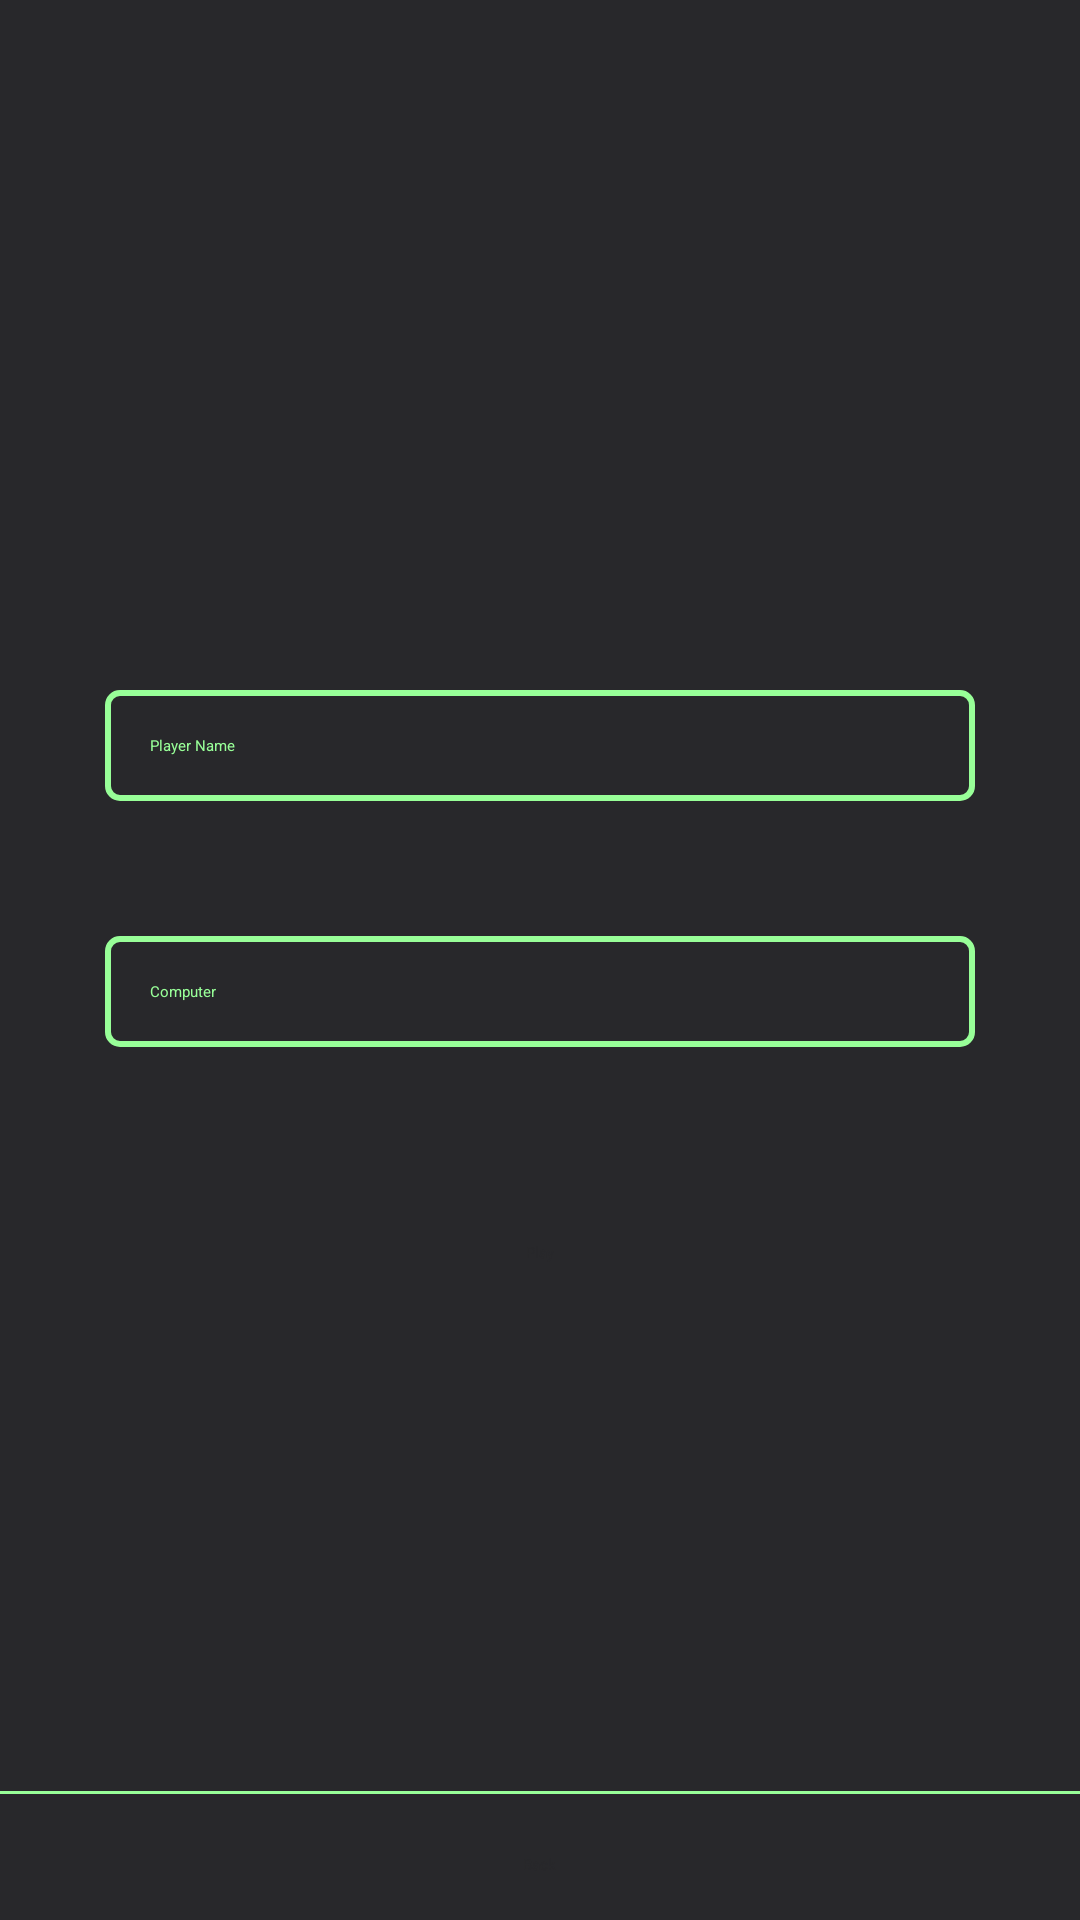

The Android layout XML behind this screen, and the referenced resources:
<!-- AndroidManifest.xml: application theme Theme.TicTaeToe -->
<!-- res/layout/playercom.xml -->
<?xml version="1.0" encoding="utf-8"?>
<RelativeLayout
    xmlns:android="http://schemas.android.com/apk/res/android"
    android:layout_width="match_parent"
    android:layout_height="match_parent"
    android:background="@color/black"
    >

    <LinearLayout
        android:id="@+id/linearlayout"
        android:layout_width="match_parent"
        android:layout_height="wrap_content"
        android:layout_marginTop="200dp"
        android:gravity="center"
        android:orientation="vertical"
        android:padding="15dp">

        <EditText
            android:id="@+id/PlayerCom1"
            android:layout_width="match_parent"
            android:layout_height="wrap_content"
            android:layout_marginHorizontal="20dp"
            android:layout_marginVertical="15dp"
            android:background="@drawable/edit_text"
            android:hint="Player Name"
            android:inputType="text"
            android:padding="15dp"
            android:textColor="@color/mintGreen"
            android:textColorHint="@color/mintGreen" />

        <EditText
            android:id="@+id/etComputer"
            android:layout_width="match_parent"
            android:layout_height="wrap_content"
            android:layout_marginHorizontal="20dp"
            android:layout_marginVertical="30dp"
            android:background="@drawable/edit_text"
            android:focusable="false"
            android:hint="Computer"
            android:inputType="none"
            android:padding="15dp"
            android:textColor="@color/mintGreen"
            android:textColorHint="@color/mintGreen" />
    </LinearLayout>

    <Button
        android:id="@+id/btnSubmitCom"
        android:layout_below="@id/linearlayout"
        android:layout_width="wrap_content"
        android:layout_height="wrap_content"
        android:text="Play"
        android:textColor="@color/black"
        android:backgroundTint="@color/mintGreen"
        android:layout_marginTop="20dp"
        android:paddingHorizontal="80dp"
        android:layout_centerHorizontal="true"
        />

    <View
        android:id="@+id/textView3"
        android:layout_width="match_parent"
        android:layout_height="1dp"
        android:background="@color/mintGreen"
        android:layout_above="@id/btnBackCom"
        android:layout_marginBottom="20dp"
         />

    <Button
        android:id="@+id/btnBackCom"
        android:layout_width="wrap_content"
        android:layout_height="wrap_content"
        android:text="Back"
        android:textColor="@color/black"
        android:layout_alignParentBottom="true"
        android:layout_centerHorizontal="true"
        android:backgroundTint="@color/mintGreen"
        android:layout_marginBottom="15dp"
        android:paddingHorizontal="80dp"
        />


</RelativeLayout>
<!-- resources referenced by this layout -->
<resources>
  <color name="black">#28282B</color>
  <color name="mintGreen">#98FF98</color>
  <!-- drawable edit_text (drawable) -->
  <?xml version="1.0" encoding="utf-8"?>
  <selector xmlns:android="http://schemas.android.com/apk/res/android">
      <item android:state_enabled="true" android:state_focused="true">
          <shape android:shape="rectangle">
              <solid android:color="@color/black"/>
              <stroke android:width="2dp" android:color="@color/mintGreen"/>
              <corners android:radius="4dp"/>
          </shape>
      </item>
  
      <item android:state_enabled="true">
          <shape android:shape="rectangle">
              <solid android:color="@color/black"/>
              <stroke android:width="2dp" android:color="@color/mintGreen"/>
              <corners android:radius="4dp"/>
          </shape>
      </item>
  </selector>
</resources>
